The GitHub repository rolfSnahre/KeyRec contains a labelled image folder "Dataset" with 2 categories: key, no key. Examples follow, each with its label.

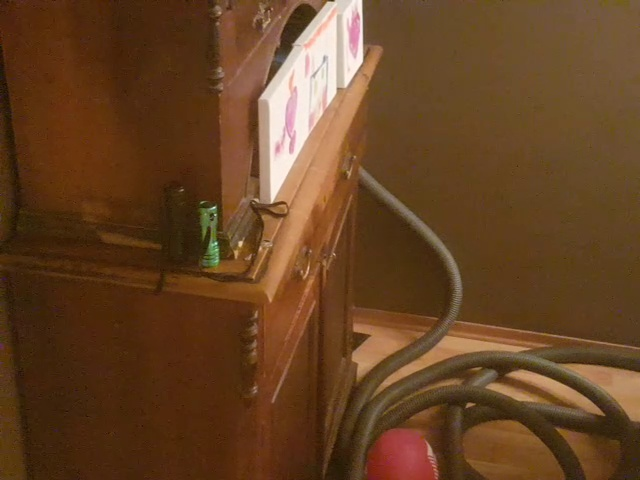
Label: key

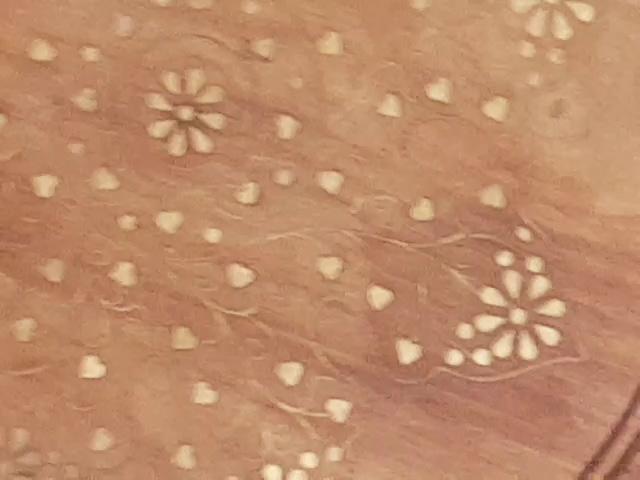
Label: no key

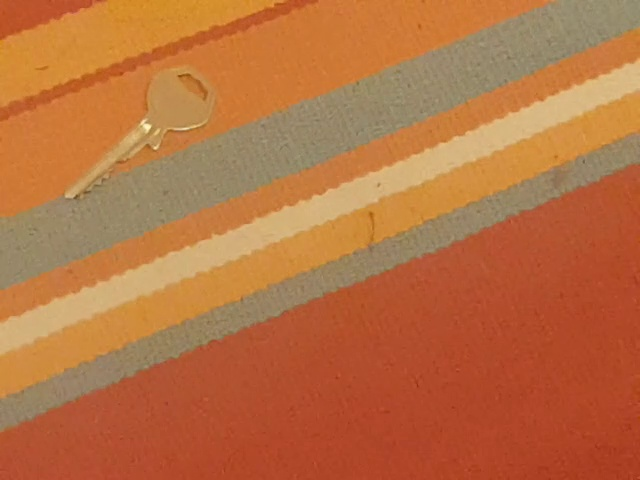
Label: key

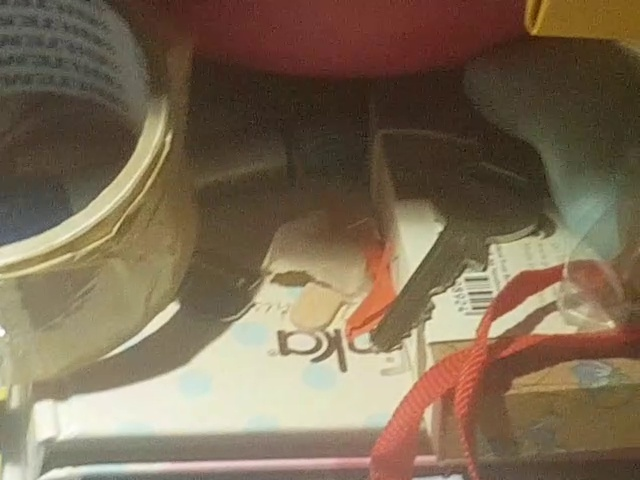
Label: key

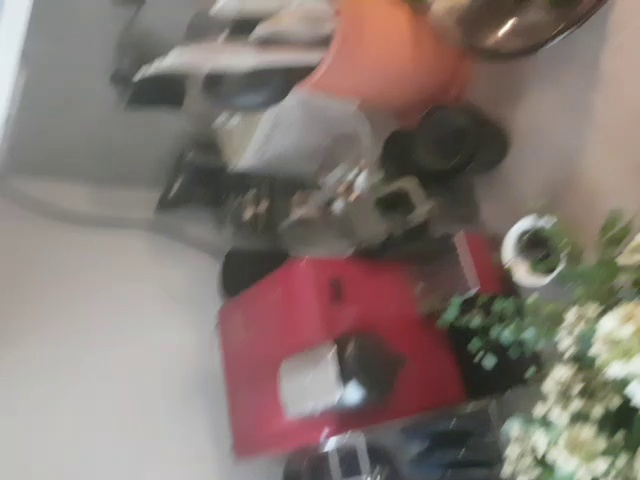
Label: no key

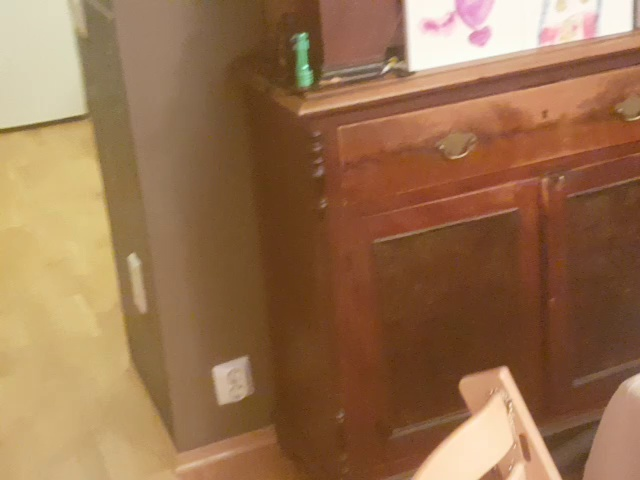
Label: no key
